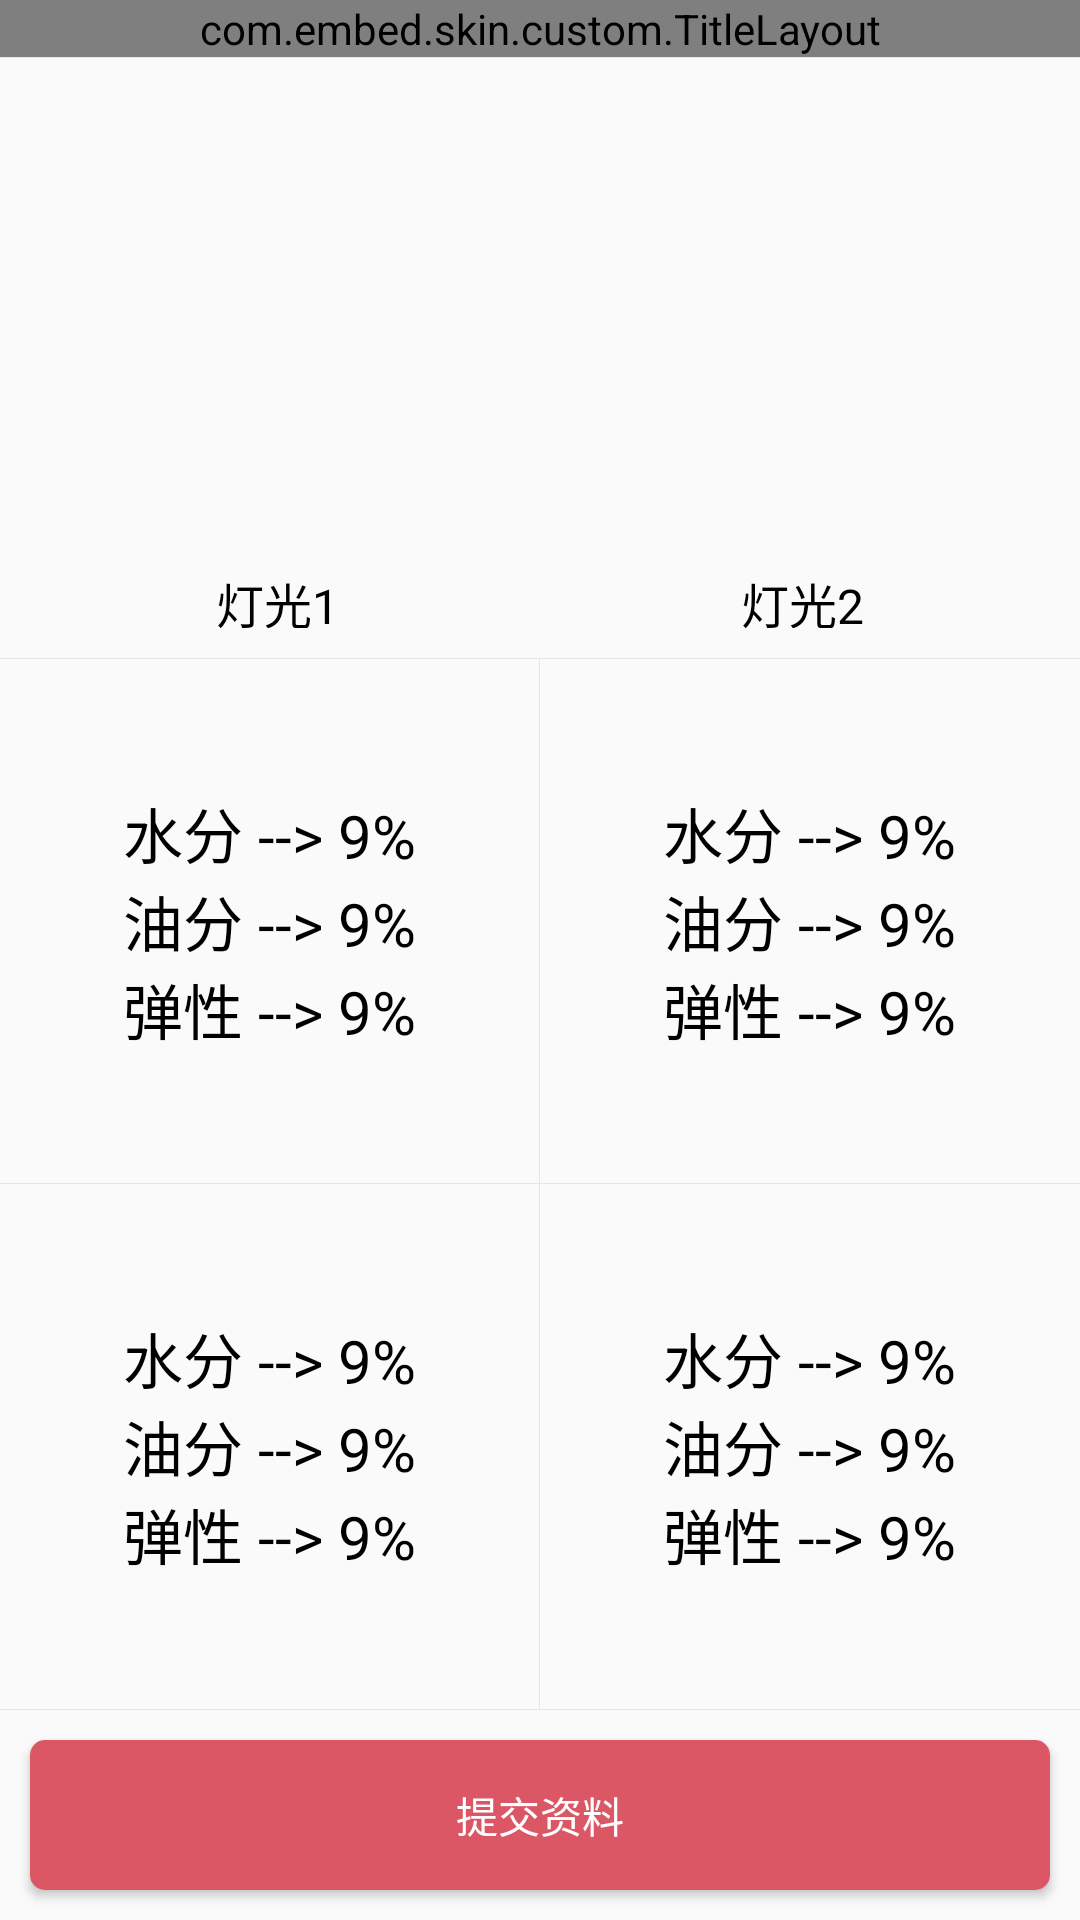

Reconstruct the res/layout file that produces this screen, plus the resources it refers to.
<!-- AndroidManifest.xml: application theme AppTheme -->
<!-- res/layout/activity_update.xml -->
<?xml version="1.0" encoding="utf-8"?>
<LinearLayout xmlns:android="http://schemas.android.com/apk/res/android"
    xmlns:app="http://schemas.android.com/apk/res-auto"
    android:layout_width="match_parent"
    android:layout_height="match_parent"
    android:orientation="vertical">

    <com.embed.skin.custom.TitleLayout
        android:id="@+id/login_user_title"
        android:layout_width="match_parent"
        android:layout_height="wrap_content"
        app:leftClick="back"
        app:leftDrawable="@mipmap/icon_title_back"
        app:midText="上传资料"
        app:midTextSize="8sp" />

    <View
        android:layout_width="match_parent"
        android:layout_height="1px"
        android:background="@color/line"></View>

    <LinearLayout
        android:layout_width="match_parent"
        android:layout_height="200dp"
        android:orientation="horizontal"
        android:padding="5dp">

        <LinearLayout
            android:layout_width="0dp"
            android:layout_height="match_parent"
            android:layout_weight="1"
            android:orientation="vertical"
            android:padding="5dp">

            <ImageView
                android:id="@+id/update_image_1"
                android:layout_width="match_parent"
                android:layout_height="160dp"
                android:background="@mipmap/img_add" />

            <TextView
                android:layout_width="wrap_content"
                android:layout_height="wrap_content"
                android:layout_gravity="center"
                android:text="灯光1"
                android:textColor="@color/main_title"
                android:textSize="@dimen/main_text_size_16" />
        </LinearLayout>

        <LinearLayout
            android:layout_width="0dp"
            android:layout_height="match_parent"
            android:layout_weight="1"
            android:orientation="vertical"
            android:padding="5dp">

            <ImageView
                android:id="@+id/update_image_2"
                android:layout_width="match_parent"
                android:layout_height="160dp"
                android:background="@mipmap/img_add" />

            <TextView
                android:layout_width="wrap_content"
                android:layout_height="wrap_content"
                android:layout_gravity="center"
                android:text="灯光2"
                android:textColor="@color/main_title"
                android:textSize="@dimen/main_text_size_16" />
        </LinearLayout>
    </LinearLayout>

    <View
        android:layout_width="match_parent"
        android:layout_height="1px"
        android:background="@color/line"></View>

    <RelativeLayout
        android:layout_width="match_parent"
        android:layout_height="match_parent"
        >

        <Button
            android:id="@+id/update_comit"
            android:layout_width="match_parent"
            android:layout_height="50dp"
            android:layout_alignParentBottom="true"
            android:layout_marginBottom="10dp"
            android:layout_marginLeft="10dp"
            android:layout_marginRight="10dp"
            android:background="@drawable/main_button"
            android:text="提交资料"
            android:textColor="@color/white" />

        <RelativeLayout
            android:id="@+id/update_detect_layout"
            android:layout_width="match_parent"
            android:layout_height="match_parent"
            android:layout_above="@+id/update_comit"
            android:layout_marginBottom="10dp">

            <Button
                android:id="@+id/update_detect"
                android:layout_width="200dp"
                android:layout_height="50dp"
                android:layout_centerInParent="true"
                android:background="@drawable/main_button"
                android:text="皮肤水分测试"
                android:textColor="@color/white"
                android:visibility="gone" />

            <LinearLayout
                android:id="@+id/update_detect_item_layout"
                android:layout_width="match_parent"
                android:layout_height="match_parent"
                android:orientation="vertical">

                <LinearLayout
                    android:layout_width="match_parent"
                    android:layout_height="0dp"
                    android:layout_weight="1"
                    android:orientation="horizontal">

                    <include
                        android:id="@+id/update_detect_item_0"
                        layout="@layout/detect_item"
                        android:layout_width="0dp"
                        android:layout_height="match_parent"
                        android:layout_weight="1" />

                    <View
                        android:layout_width="1px"
                        android:layout_height="match_parent"
                        android:background="@color/line"></View>

                    <include
                        android:id="@+id/update_detect_item_1"
                        layout="@layout/detect_item"
                        android:layout_width="0dp"
                        android:layout_height="match_parent"
                        android:layout_weight="1" />
                </LinearLayout>

                <View
                    android:layout_width="match_parent"
                    android:layout_height="1px"
                    android:background="@color/line"></View>

                <LinearLayout
                    android:layout_width="match_parent"
                    android:layout_height="0dp"
                    android:layout_weight="1"
                    android:orientation="horizontal">

                    <include
                        android:id="@+id/update_detect_item_2"
                        layout="@layout/detect_item"
                        android:layout_width="0dp"
                        android:layout_height="match_parent"
                        android:layout_weight="1" />

                    <View
                        android:layout_width="1px"
                        android:layout_height="match_parent"
                        android:background="@color/line"></View>

                    <include
                        android:id="@+id/update_detect_item_3"
                        layout="@layout/detect_item"
                        android:layout_width="0dp"
                        android:layout_height="match_parent"
                        android:layout_weight="1" />
                </LinearLayout>

                <View
                    android:layout_width="match_parent"
                    android:layout_height="1px"
                    android:background="@color/line"></View>
            </LinearLayout>
        </RelativeLayout>
    </RelativeLayout>
</LinearLayout>
<!-- res/layout/detect_item.xml (included above) -->
<?xml version="1.0" encoding="utf-8"?>
<RelativeLayout xmlns:android="http://schemas.android.com/apk/res/android"
    android:layout_width="match_parent"
    android:layout_height="wrap_content"
    android:orientation="horizontal">


    <ImageView
        android:layout_width="40dp"
        android:layout_height="40dp"
        android:layout_alignParentRight="true"
        android:layout_marginRight="10dp"
        android:layout_marginTop="10dp"
        android:background="@mipmap/img_normal"
        android:visibility="gone" />

    <LinearLayout
        android:id="@+id/detect_layout"
        android:layout_width="wrap_content"
        android:layout_height="wrap_content"
        android:layout_centerInParent="true"
        android:orientation="vertical"
        >

        <LinearLayout
            android:layout_width="wrap_content"
            android:layout_height="wrap_content"
            android:orientation="horizontal">

            <TextView
                android:id="@+id/detect_name_1"
                android:layout_width="wrap_content"
                android:layout_height="wrap_content"
                android:layout_centerVertical="true"
                android:text="@string/detect_item_1"
                android:textColor="@color/main_title"
                android:textSize="@dimen/main_text_size_20" />

            <TextView
                android:id="@+id/detect_value_1"
                android:layout_width="wrap_content"
                android:layout_height="wrap_content"
                android:text=" 9%"
                android:textColor="@color/main_title"
                android:textSize="@dimen/main_text_size_20" />
        </LinearLayout>

        <LinearLayout
            android:layout_width="wrap_content"
            android:layout_height="wrap_content"
            android:orientation="horizontal">

            <TextView
                android:id="@+id/detect_name_2"
                android:layout_width="wrap_content"
                android:layout_height="wrap_content"
                android:layout_centerVertical="true"
                android:text="@string/detect_item_2"
                android:textColor="@color/main_title"
                android:textSize="@dimen/main_text_size_20" />

            <TextView
                android:id="@+id/detect_value_2"
                android:layout_width="wrap_content"
                android:layout_height="wrap_content"
                android:text=" 9%"
                android:textColor="@color/main_title"
                android:textSize="@dimen/main_text_size_20" />
        </LinearLayout>

        <LinearLayout
            android:layout_width="wrap_content"
            android:layout_height="wrap_content"
            android:orientation="horizontal">

            <TextView
                android:id="@+id/detect_name_3"
                android:layout_width="wrap_content"
                android:layout_height="wrap_content"
                android:layout_centerVertical="true"
                android:text="@string/detect_item_3"
                android:textColor="@color/main_title"
                android:textSize="@dimen/main_text_size_20" />

            <TextView
                android:id="@+id/detect_value_3"
                android:layout_width="wrap_content"
                android:layout_height="wrap_content"
                android:text=" 9%"
                android:textColor="@color/main_title"
                android:textSize="@dimen/main_text_size_20" />
        </LinearLayout>

    </LinearLayout>


</RelativeLayout>
<!-- resources referenced by this layout -->
<resources>
  <color name="line">#e5e5e5</color>
  <color name="main_title">#000000</color>
  <color name="white">#FFFFFF</color>
  <dimen name="main_text_size_16">16sp</dimen>
  <dimen name="main_text_size_20">20sp</dimen>
  <!-- drawable main_button (drawable) -->
  <?xml version="1.0" encoding="utf-8"?>
  <shape xmlns:android="http://schemas.android.com/apk/res/android"
      android:shape="rectangle">
      <solid android:color="#DC5765" />
      <corners android:radius="5dp" />
  
  </shape>
  <!-- mipmap icon_title_back: png bitmap (mipmap-xxhdpi, 1448 bytes) -->
  <string name="detect_item_1">水分 --&gt;</string>
  <string name="detect_item_2">油分 --&gt;</string>
  <string name="detect_item_3">弹性 --&gt;</string>
  <style name="AppTheme" parent="Theme.AppCompat.Light.NoActionBar">
          
          <item name="colorPrimary">@color/colorPrimary</item>
          <item name="colorPrimaryDark">@color/colorPrimaryDark</item>
          <item name="colorAccent">@color/colorAccent</item>
      </style>
  <color name="colorPrimary">#3F51B5</color>
  <color name="colorPrimaryDark">#303F9F</color>
  <color name="colorAccent">#FF4081</color>
</resources>
